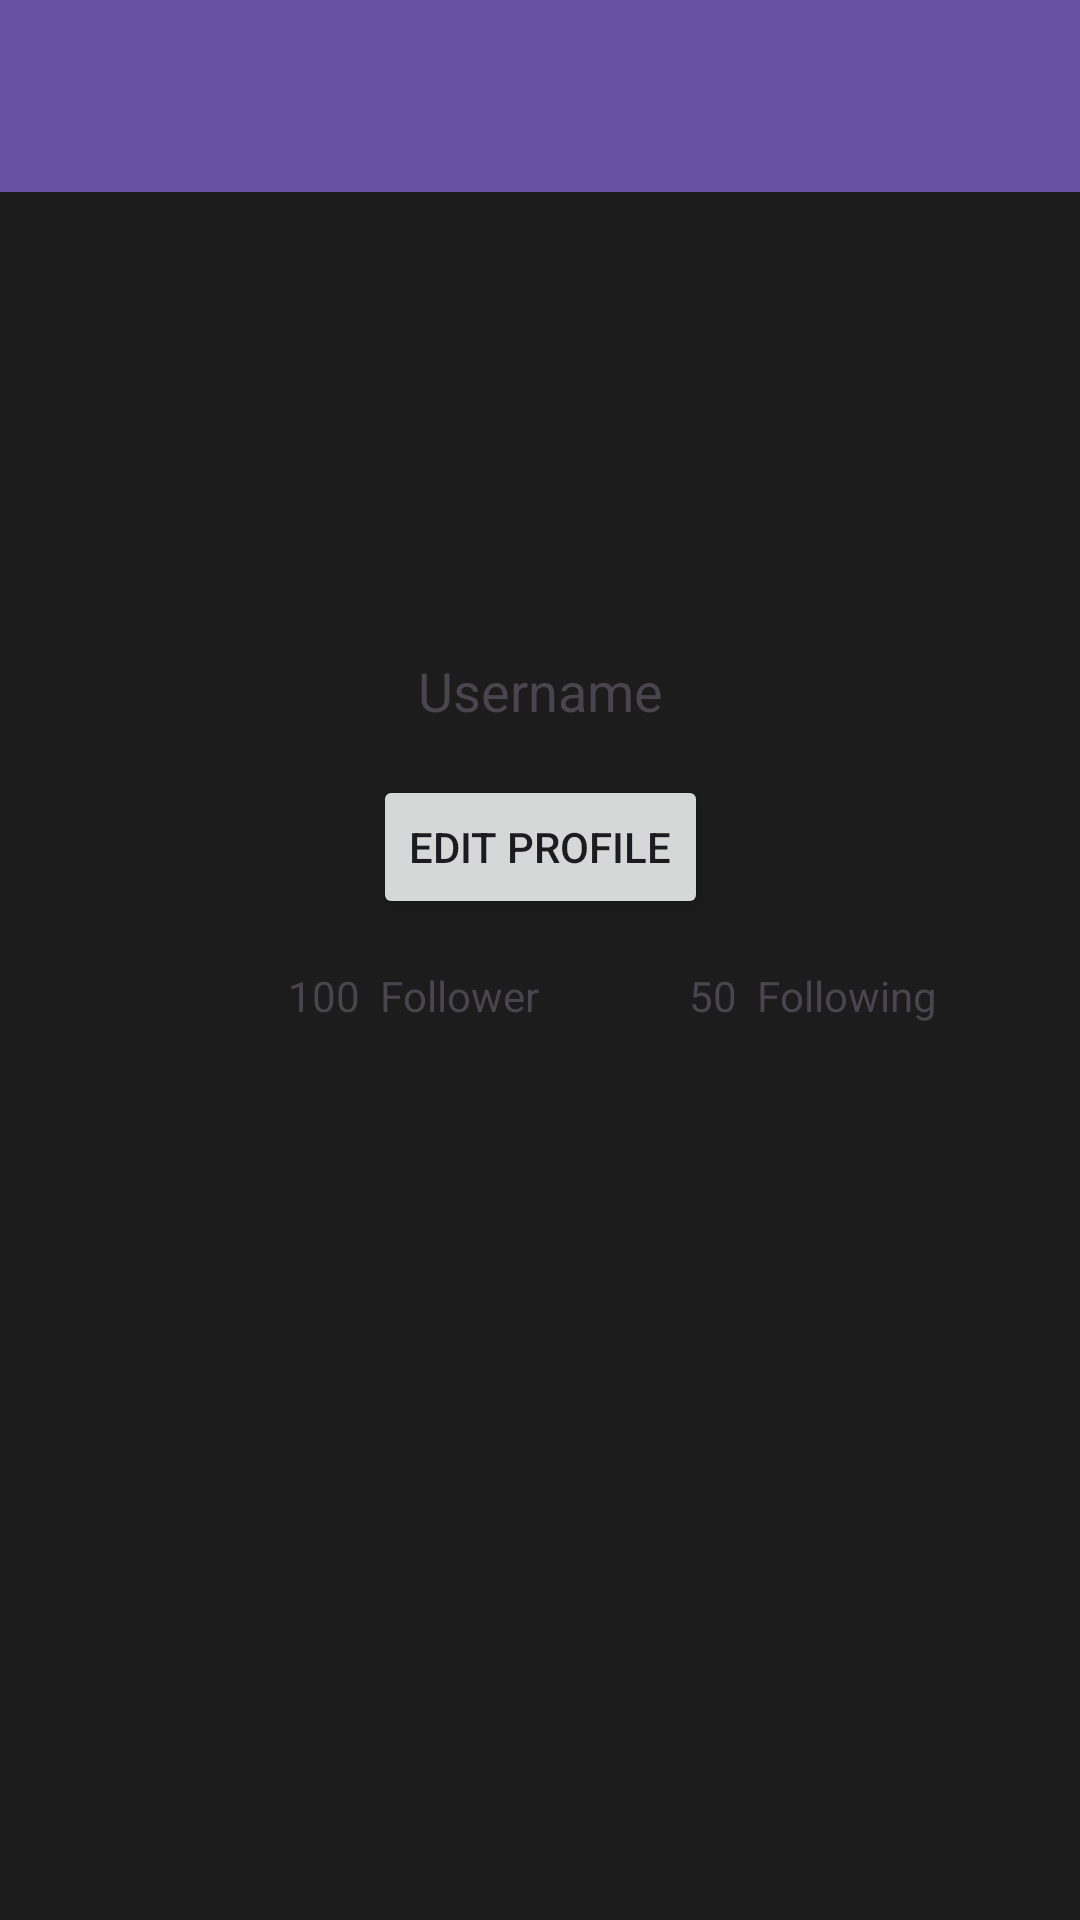

This screen was rendered from an Android layout file. Write that file and the resources it references.
<!-- AndroidManifest.xml: application theme Theme.ApkPemutaranMusik -->
<!-- res/layout/fragment_account.xml -->
<?xml version="1.0" encoding="utf-8"?>
<androidx.constraintlayout.widget.ConstraintLayout xmlns:android="http://schemas.android.com/apk/res/android"
    xmlns:app="http://schemas.android.com/apk/res-auto"
    xmlns:tools="http://schemas.android.com/tools"
    android:layout_width="match_parent"
    android:layout_height="match_parent"
    android:background="#1c1c1c"
    tools:context=".AccountActivity">

    
    <androidx.appcompat.widget.Toolbar
        android:id="@+id/toolbar"
        android:layout_width="0dp"
        android:layout_height="?attr/actionBarSize"
        android:background="?attr/colorPrimary"
        app:layout_constraintEnd_toEndOf="parent"
        app:layout_constraintStart_toStartOf="parent"
        app:layout_constraintTop_toTopOf="parent"
        app:theme="@style/ThemeOverlay.AppCompat.Dark.ActionBar" />

    

    <ImageView
        android:id="@+id/burgerIcon"
        android:layout_width="40dp"
        android:layout_height="40dp"
        android:layout_gravity="end|right"
        android:layout_marginTop="16dp"
        android:layout_marginEnd="16dp"

        android:contentDescription="burgerIcon"
        android:src="@drawable/baseline_view_list_24"
        app:layout_constraintEnd_toEndOf="parent"
        app:layout_constraintTop_toTopOf="parent"/>

    <com.google.android.material.imageview.ShapeableImageView
        android:id="@+id/profileImage"
        android:layout_width="130dp"
        android:layout_height="130dp"
        android:layout_marginTop="16dp"
        android:src="@drawable/baseline_account_circle_24"
        app:tint="@color/white"
        app:layout_constraintEnd_toEndOf="parent"
        app:layout_constraintStart_toStartOf="parent"
        app:layout_constraintTop_toBottomOf="@+id/toolbar"/>

    <TextView
        android:id="@+id/usernameTextView"
        android:layout_width="wrap_content"
        android:layout_height="wrap_content"
        android:text="Username"
        android:textSize="18sp"
        app:layout_constraintTop_toBottomOf="@+id/profileImage"
        app:layout_constraintStart_toStartOf="parent"
        app:layout_constraintEnd_toEndOf="parent"
        android:layout_marginTop="8dp"/>

    <Button
        android:id="@+id/editProfileButton"
        android:layout_width="wrap_content"
        android:layout_height="wrap_content"
        android:text="Edit Profile"
        app:layout_constraintTop_toBottomOf="@+id/usernameTextView"
        app:layout_constraintStart_toStartOf="parent"
        app:layout_constraintEnd_toEndOf="parent"
        android:layout_marginTop="16dp"/>

    <TextView
        android:id="@+id/followersTextView"
        android:layout_width="wrap_content"
        android:layout_height="wrap_content"
        android:text="100  Follower"
        app:layout_constraintTop_toBottomOf="@+id/editProfileButton"
        app:layout_constraintStart_toStartOf="parent"
        android:layout_marginTop="16dp"
        android:layout_marginStart="96dp"/>

    <TextView
        android:id="@+id/followingTextView"
        android:layout_width="wrap_content"
        android:layout_height="wrap_content"
        android:text="50  Following"
        app:layout_constraintTop_toBottomOf="@+id/editProfileButton"
        app:layout_constraintStart_toEndOf="@+id/followersTextView"
        android:layout_marginTop="16dp"
        android:layout_marginStart="50dp"/>


    <androidx.drawerlayout.widget.DrawerLayout
        android:id="@+id/drawerLayout"
        android:layout_width="match_parent"
        android:layout_height="match_parent"
        tools:context=".YourActivity">

        
        <RelativeLayout
            android:layout_width="match_parent"
            android:layout_height="match_parent">

            

        </RelativeLayout>
        <com.google.android.material.navigation.NavigationView
            android:id="@+id/navigationView"
            android:layout_width="wrap_content"
            android:layout_height="match_parent"
            android:layout_gravity="start"/> 

    </androidx.drawerlayout.widget.DrawerLayout>


    

</androidx.constraintlayout.widget.ConstraintLayout>
<!-- resources referenced by this layout -->
<resources>
  <style name="Theme.ApkPemutaranMusik" parent="Base.Theme.ApkPemutaranMusik" />
  <style name="Base.Theme.ApkPemutaranMusik" parent="Theme.Material3.DayNight.NoActionBar">
          
          
      </style>
  <!-- not gathered from this repository: default colours our renderer supplied (Android Studio template values) -->
  <color name="white">#FFFFFFFF</color>
</resources>
